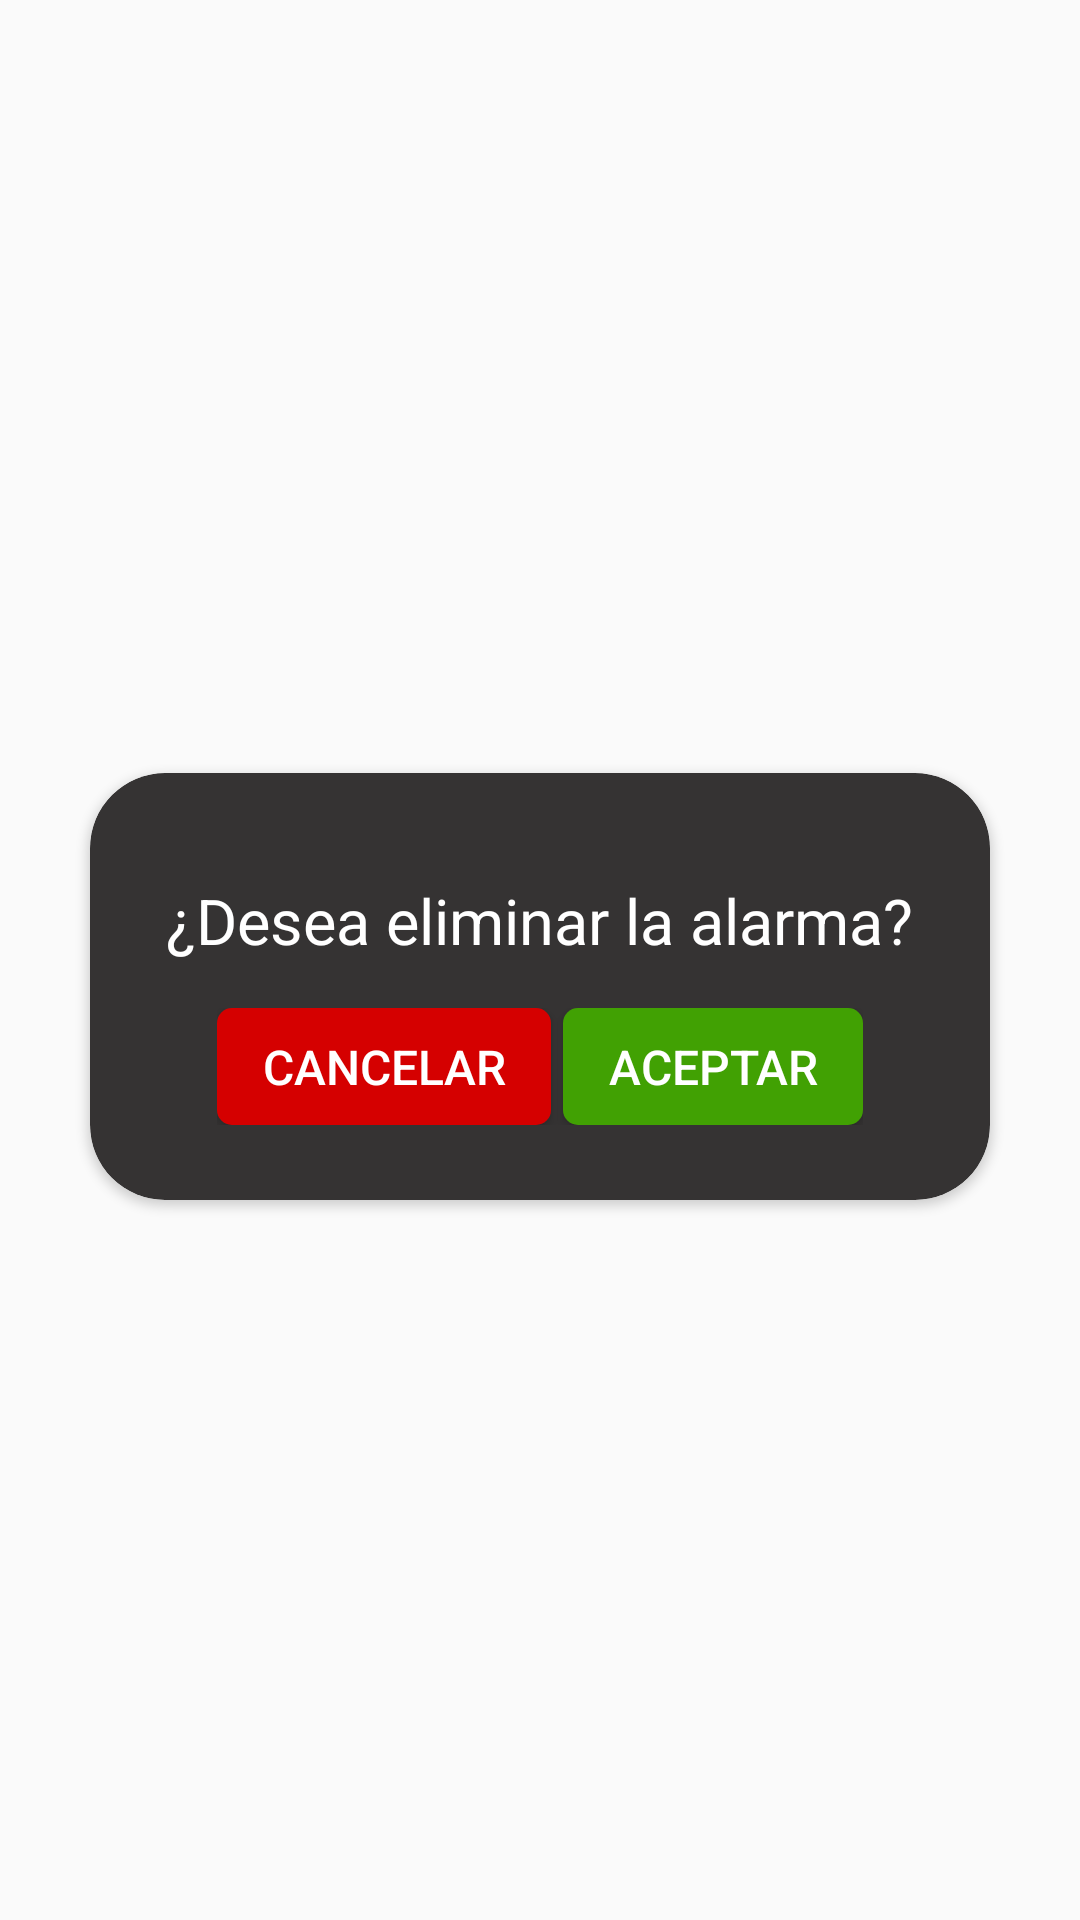

Write the Android layout XML for this screen, with the resource values it uses.
<!-- AndroidManifest.xml: application theme AppTheme -->
<!-- res/layout/dialog_eliminar.xml -->
<?xml version="1.0" encoding="utf-8"?>
<RelativeLayout xmlns:android="http://schemas.android.com/apk/res/android"
    android:layout_width="match_parent"
    android:layout_height="match_parent"
    android:layout_marginLeft="5dp"
    android:layout_marginRight="5dp"
    android:gravity="center"
    xmlns:app="http://schemas.android.com/apk/res-auto">

    <ImageView
        android:id="@+id/logo"
        android:layout_width="50dp"
        android:layout_height="50dp"
        android:layout_alignParentTop="true"
        android:layout_centerHorizontal="true"
        android:elevation="5dp"
        android:src="@mipmap/ic_launcher_round" />

    <androidx.cardview.widget.CardView
        android:layout_width="match_parent"
        android:layout_height="wrap_content"
        app:cardCornerRadius="25dp"
        android:layout_marginTop="17.5dp"
        android:backgroundTint="@color/colorBrown"
        android:layout_marginEnd="30dp"
        android:layout_marginStart="30dp">

        <RelativeLayout
            android:layout_width="match_parent"
            android:layout_height="wrap_content"
            android:layout_marginTop="20dp"
            android:layout_margin="25dp">

            <View
                android:visibility="gone"
                android:id="@+id/cancel"
                android:layout_width="100dp"
                android:layout_height="100dp"
                android:layout_centerHorizontal="true"
                android:layout_marginBottom="10dp"
                android:background="@drawable/ic_cancel_24dp"/>

            <TextView
                android:id="@+id/titulo"
                android:layout_width="wrap_content"
                android:layout_height="wrap_content"
                android:text="¿Desea eliminar la alarma?"
                android:layout_below="@id/cancel"
                android:layout_marginBottom="15dp"
                android:layout_marginTop="10dp"
                android:layout_centerHorizontal="true"
                android:textColor="@color/white"
                android:textAlignment="center"
                android:textSize="21dp"
                android:maxLines="3"
                android:gravity="center_horizontal" />

            <LinearLayout
                android:layout_width="wrap_content"
                android:layout_height="wrap_content"
                android:layout_below="@+id/titulo"
                android:layout_centerHorizontal="true">
                <Button
                    android:id="@+id/no"
                    android:layout_width="wrap_content"
                    android:layout_height="39dp"
                    android:layout_gravity="center"
                    android:layout_marginRight="2dp"
                    android:background="@drawable/button_cancel"
                    android:text="CANCELAR"
                    android:paddingLeft="15dp"
                    android:paddingEnd="15dp"
                    android:textColor="@color/white"
                    android:textSize="16sp"
                    android:paddingRight="15dp" />
                <Button
                    android:id="@+id/si"
                    android:layout_width="wrap_content"
                    android:layout_height="39dp"
                    android:layout_marginLeft="2dp"
                    android:paddingLeft="15dp"
                    android:paddingEnd="15dp"
                    android:layout_gravity="center"
                    android:background="@drawable/button_confirm"
                    android:text="ACEPTAR"
                    android:textColor="#FFFFFF"
                    android:textSize="16sp"
                    android:paddingRight="15dp" />
            </LinearLayout>
        </RelativeLayout>
    </androidx.cardview.widget.CardView>
</RelativeLayout>
<!-- resources referenced by this layout -->
<resources>
  <color name="colorBrown">#353333</color>
  <color name="white">#ffffff</color>
  <!-- drawable button_cancel (drawable) -->
  <?xml version="1.0" encoding="utf-8"?>
  <selector xmlns:android="http://schemas.android.com/apk/res/android">
      <item android:state_enabled="true">
          <shape android:shape="rectangle"  >
              <corners android:radius="5dip" />
              <solid android:color="@color/colorPrimaryDark"/>
          </shape>
      </item>
  
      <item android:state_enabled="false">
          <shape android:shape="rectangle">
              <solid android:color="@color/gray_button" />
              <stroke android:width="2dp" android:color="@color/white" />
              <corners android:radius="5dp" />
          </shape>
      </item>
  </selector>
  <!-- drawable button_confirm (drawable) -->
  <?xml version="1.0" encoding="utf-8"?>
  <selector xmlns:android="http://schemas.android.com/apk/res/android">
      <item android:state_enabled="true">
          <shape android:shape="rectangle">
              <corners android:radius="5dip" />
              <solid android:color="#41A103" />
          </shape>
      </item>
  
      <item android:state_enabled="false">
          <shape android:shape="rectangle">
              <solid android:color="@color/gray_button" />
              <stroke android:width="2dp" android:color="@color/white" />
              <corners android:radius="5dp" />
          </shape>
      </item>
  </selector>
  <!-- drawable ic_cancel_24dp (drawable) -->
  <vector android:height="24dp" android:tint="@color/colorPrimaryDark"
      android:viewportHeight="24.0" android:viewportWidth="24.0"
      android:width="24dp" xmlns:android="http://schemas.android.com/apk/res/android">
      <path android:fillColor="#FF000000" android:pathData="M12,2C6.47,2 2,6.47 2,12s4.47,10 10,10 10,-4.47 10,-10S17.53,2 12,2zM17,15.59L15.59,17 12,13.41 8.41,17 7,15.59 10.59,12 7,8.41 8.41,7 12,10.59 15.59,7 17,8.41 13.41,12 17,15.59z"/>
  </vector>
  <style name="AppTheme" parent="Theme.AppCompat.Light.NoActionBar">
          
          <item name="colorPrimary">@color/colorPrimary</item>
          <item name="colorPrimaryDark">@color/colorPrimaryDark</item>
          <item name="colorAccent">@color/colorAccent</item>
      </style>
  <color name="colorPrimaryDark">#D50000</color>
  <color name="gray_button">#606060</color>
  <color name="colorPrimary">#252425</color>
  <color name="colorAccent">#03DAC5</color>
</resources>
